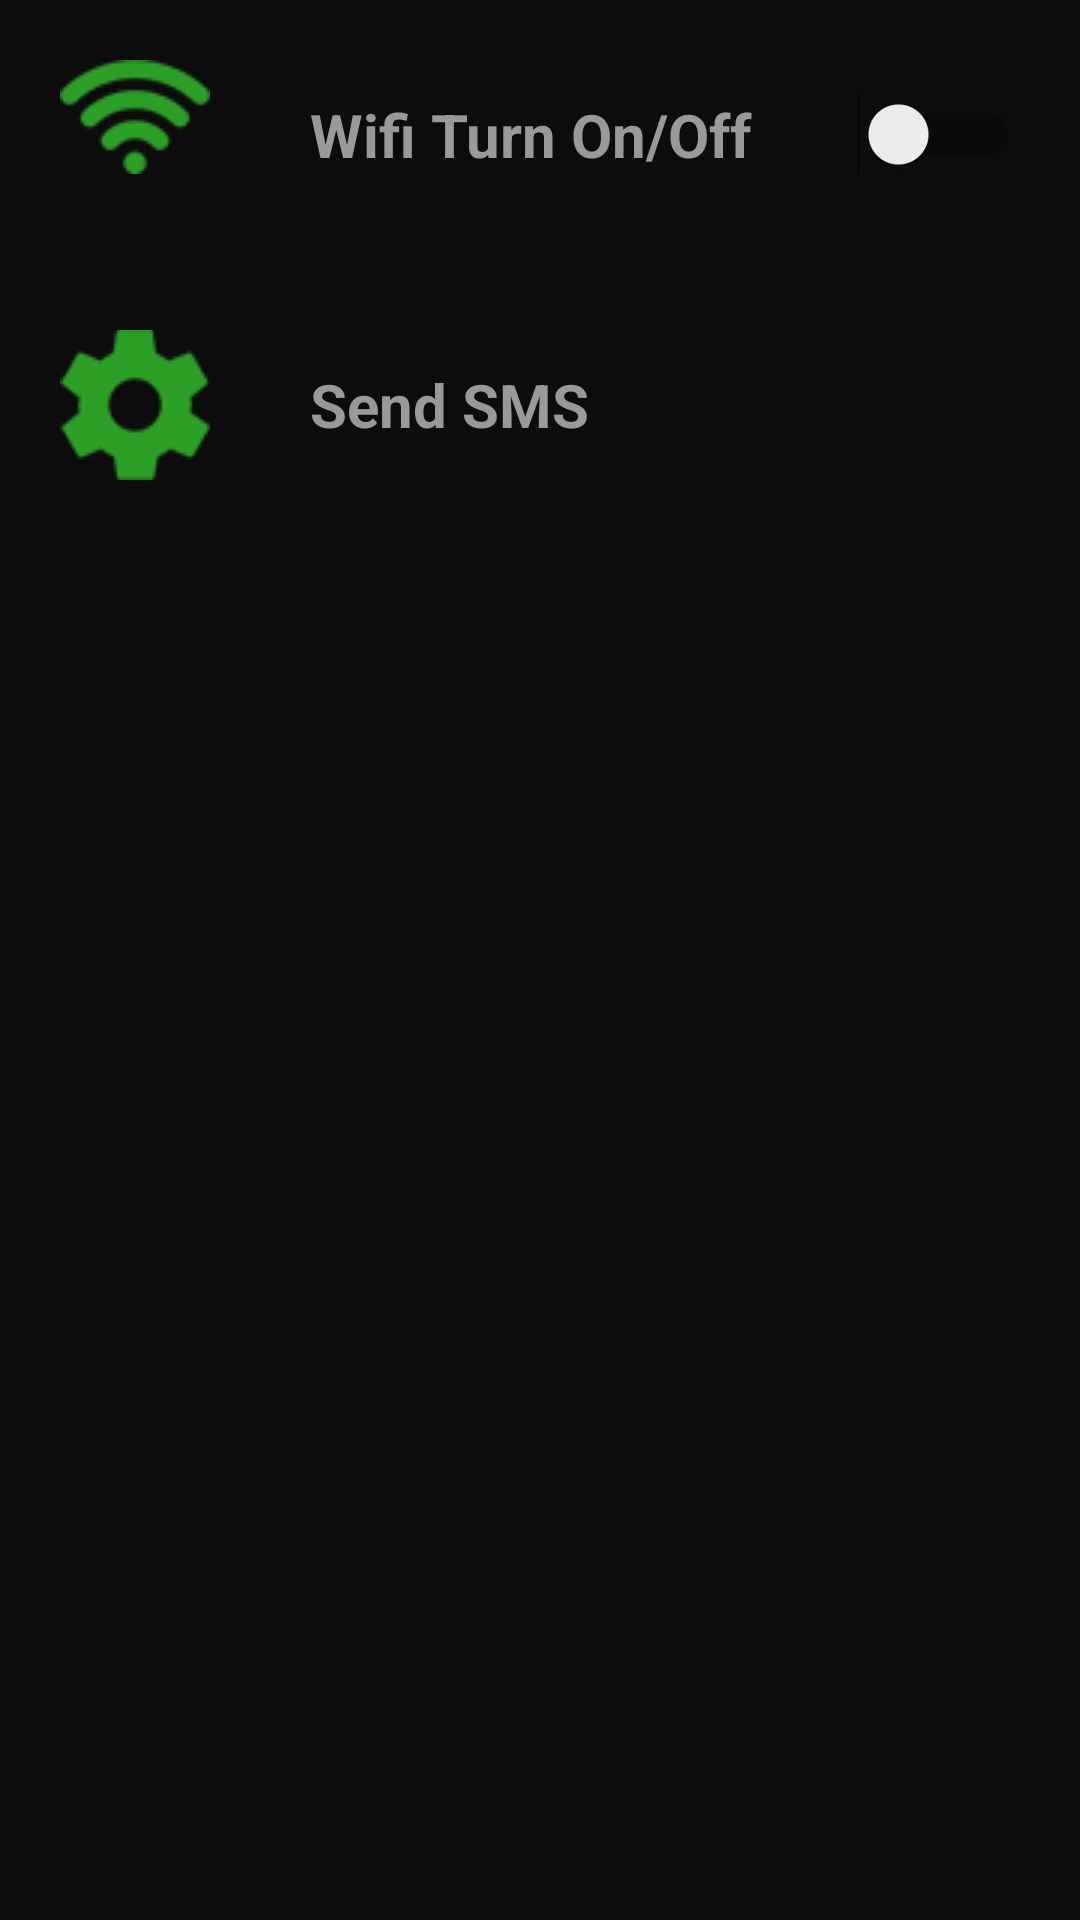

Android layout source for this screen:
<!-- AndroidManifest.xml: application theme AppTheme -->
<!-- res/layout/activity_setting.xml -->
<RelativeLayout xmlns:android="http://schemas.android.com/apk/res/android"
    xmlns:tools="http://schemas.android.com/tools"
    android:layout_width="match_parent"
    android:layout_height="match_parent"
    android:background="@color/colorBackground"
    tools:context="com.big.light.SettingActivity" >

    <FrameLayout
        android:id="@+id/content_frame"
        android:layout_width="match_parent"
        android:layout_height="match_parent" >

        <RelativeLayout android:layout_width="match_parent"
            android:layout_height="match_parent">

            <LinearLayout
                android:orientation="vertical"
                android:layout_width="fill_parent"
                android:layout_height="fill_parent">
                <RelativeLayout
                    android:layout_width="fill_parent"
                    android:layout_height="wrap_content"
                    android:paddingLeft="20dp"
                    android:paddingRight="20dp"
                    android:paddingTop="20dp"
                    android:paddingBottom="20dp"
                    android:id="@+id/relativeLayout1">

                    <ImageView
                        android:layout_width="wrap_content"
                        android:layout_height="wrap_content"
                        android:src="@drawable/ic_wifi"
                        android:id="@+id/imgSetting"/>
                    <TextView
                        android:layout_width="fill_parent"
                        android:layout_height="50dp"
                        android:id="@+id/textView1_1"
                        android:text="Wifi Turn On/Off"
                        android:gravity="center_vertical"
                        android:layout_toRightOf="@+id/imgSetting"
                        android:layout_toLeftOf="@+id/switch1"
                        android:layout_marginLeft="100px"
                        android:layout_marginRight="10px"
                        android:layout_centerVertical="true"
                        android:textColor="@color/colorLetter"
                        android:textStyle="bold"
                        android:textSize="20sp" />
                    <Switch
                        android:layout_width="wrap_content"
                        android:layout_height="wrap_content"
                        android:text=""
                        android:layout_centerVertical="true"
                        android:layout_alignParentRight="true"
                        android:shadowColor="@color/colorPrimary"
                        android:id="@+id/switch1" />
                </RelativeLayout>
                <RelativeLayout
                    android:layout_width="fill_parent"
                    android:layout_height="wrap_content"
                    android:paddingLeft="20dp"
                    android:paddingRight="20dp"
                    android:paddingTop="20dp"
                    android:paddingBottom="20dp"
                    android:id="@+id/relativeLayout2">

                    <ImageView
                        android:layout_width="wrap_content"
                        android:layout_height="wrap_content"
                        android:src="@drawable/ic_setting"
                        android:id="@+id/imgSetting2"/>
                    <TextView
                        android:layout_width="fill_parent"
                        android:layout_height="50dp"
                        android:id="@+id/textView2_1"
                        android:text="Send SMS"
                        android:gravity="center_vertical"
                        android:layout_toRightOf="@+id/imgSetting2"
                        android:layout_marginLeft="100px"
                        android:layout_centerVertical="true"
                        android:textColor="@color/colorLetter"
                        android:textStyle="bold"
                        android:textSize="20sp" />
                </RelativeLayout>
                <RelativeLayout
                    android:layout_width="fill_parent"
                    android:layout_height="wrap_content"
                    android:paddingLeft="20dp"
                    android:paddingRight="20dp"
                    android:paddingTop="20dp"
                    android:paddingBottom="20dp"
                    android:visibility="invisible"
                    android:id="@+id/relativeLayout3">

                    <ImageView
                        android:layout_width="wrap_content"
                        android:layout_height="wrap_content"
                        android:src="@drawable/ic_website"
                        android:id="@+id/imgSetting3"/>
                    <TextView
                        android:layout_width="fill_parent"
                        android:layout_height="50dp"
                        android:id="@+id/textView3_1"
                        android:text="Go to WAP site"
                        android:gravity="center_vertical"
                        android:layout_toRightOf="@+id/imgSetting3"
                        android:layout_marginLeft="100px"
                        android:layout_centerVertical="true"
                        android:textColor="@color/colorLetter"
                        android:textStyle="bold"
                        android:textSize="20sp" />
                </RelativeLayout>

            </LinearLayout>


        </RelativeLayout>

    </FrameLayout>

    

</RelativeLayout>
<!-- resources referenced by this layout -->
<resources>
  <color name="colorBackground">#FF0D0C0D</color>
  <color name="colorLetter">#999999</color>
  <color name="colorPrimary">#3F51B5</color>
  <!-- drawable ic_setting: png bitmap (drawable, 3831 bytes) -->
  <!-- drawable ic_website: png bitmap (drawable, 5146 bytes) -->
  <!-- drawable ic_wifi: png bitmap (drawable, 3904 bytes) -->
  <style name="AppTheme" parent="Base.Theme.AppCompat.Light.DarkActionBar">
          
          <item name="colorPrimary">@color/colorPrimary</item>
          <item name="colorPrimaryDark">@color/colorPrimaryDark</item>
          <item name="colorAccent">@color/colorAccent</item>
          <item name="android:actionBarStyle">@style/MyActionBar</item>
      </style>
  <color name="colorPrimaryDark">#303F9F</color>
  <color name="colorAccent">#FF4081</color>
  <style name="MyActionBar" parent="@android:style/Widget.Holo.Light.ActionBar">
          <item name="android:background">@color/colorBanner</item>
      </style>
  <color name="colorBanner">#000000</color>
</resources>
